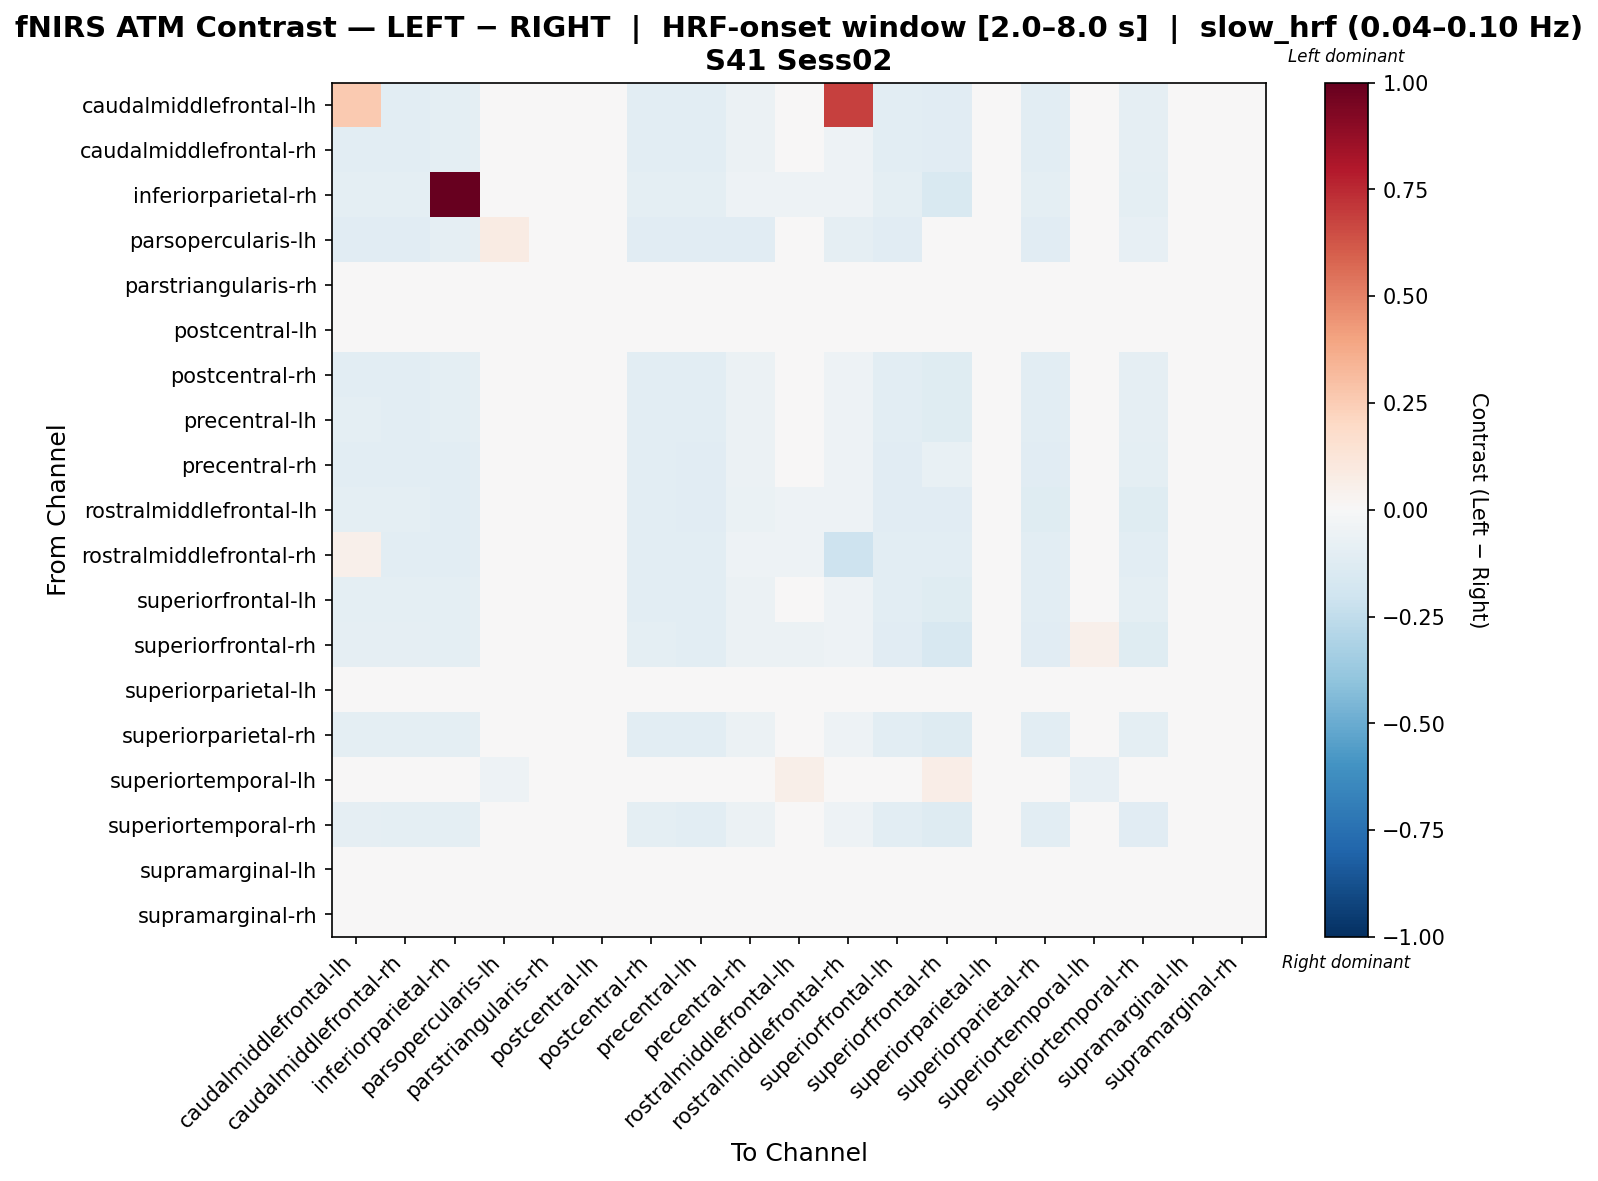

The table this chart was drawn from, first rows:
, caudalmiddlefrontal-lh, caudalmiddlefrontal-rh, inferiorparietal-rh, parsopercularis-lh, parstriangularis-rh, postcentral-lh, postcentral-rh, precentral-lh, precentral-rh, rostralmiddlefrontal-lh, rostralmiddlefrontal-rh, superiorfrontal-lh, superiorfrontal-rh, superiorparietal-lh, superiorparietal-rh, superiortemporal-lh, superiortemporal-rh, supramarginal-lh, supramarginal-rh
caudalmiddlefrontal-lh, 0.2614, -0.1066, -0.1, -0.03477, -0.007854, -0.006488, -0.108, -0.1053, -0.05664, -0.01777, 0.6833, -0.1051, -0.115, 0.00113, -0.1065, 0.01825, -0.08852, -0.01027, 0.004805
caudalmiddlefrontal-rh, -0.1057, -0.1057, -0.1, -0.03462, -0.006908, -0.005522, -0.107, -0.1043, -0.05566, -0.01965, -0.05, -0.1041, -0.1169, -0.0006754, -0.1055, 0.01899, -0.09029, -0.01217, 0.005695
inferiorparietal-rh, -0.1, -0.1, 1.0, 0.0, 0.0, 0.0, -0.1, -0.1, -0.05, -0.05, -0.05, -0.1, -0.15, 0.0, -0.1, 0.0, -0.1, 0.0, 0.0
parsopercularis-lh, -0.115, -0.115, -0.09167, 0.08271, -0.01799, -0.01799, -0.1123, -0.1123, -0.1123, -0.03261, -0.09167, -0.1097, -0.03261, -0.01799, -0.1097, -0.009433, -0.08309, -0.01268, 0.01123
parstriangularis-rh, -0.003956, -0.002558, 0.0, -0.03246, -0.005354, -0.005461, -0.006966, -0.005568, -0.005568, 0.02689, 0.0, -0.004063, 0.02968, 0.0008795, -0.005461, 0.0199, 0.006685, -0.01062, 0.003996
postcentral-lh, -0.001661, -0.0002632, 0.0, -0.03113, -0.003059, -0.006038, -0.004579, -0.006099, -0.006099, 0.02357, 0.0, -0.00464, 0.02636, 0.002899, -0.007496, 0.02096, 0.004236, -0.008466, 0.001502
postcentral-rh, -0.1044, -0.103, -0.1, -0.03335, -0.004338, -0.00591, -0.1059, -0.106, -0.056, -0.02264, -0.05, -0.1045, -0.1198, 0.0002886, -0.1059, 0.02037, -0.09246, -0.01115, 0.004829
precentral-lh, -0.1014, -0.1028, -0.1, -0.03214, -0.004043, -0.006987, -0.1056, -0.1057, -0.05707, -0.02365, -0.05, -0.1056, -0.1209, 0.003198, -0.1084, 0.01982, -0.09274, -0.007864, 0.001924
precentral-rh, -0.1061, -0.1061, -0.1048, -0.03157, -0.0041, -0.006984, -0.1089, -0.1104, -0.05942, -0.0279, -0.05238, -0.1104, -0.07756, 0.003084, -0.1132, 0.0206, -0.099, -0.007978, 0.003137
rostralmiddlefrontal-lh, -0.0963, -0.09929, -0.1048, 0.01199, -0.001789, -0.01043, -0.1066, -0.1122, -0.06419, -0.05449, -0.05238, -0.1166, -0.1129, 0.02586, -0.1209, 0.04946, -0.1236, 0.005469, -0.01642
rostralmiddlefrontal-rh, 0.05238, -0.1048, -0.1048, 0.0, 0.0, 0.0, -0.1048, -0.1048, -0.05238, -0.05238, -0.2095, -0.1048, -0.1048, 0.0, -0.1048, 0.0, -0.1048, 0.0, 0.0
superiorfrontal-lh, -0.1, -0.1, -0.1, -0.03073, -0.004256, -0.007196, -0.1043, -0.1059, -0.05725, -0.02658, -0.05, -0.1058, -0.1238, 0.00445, -0.1086, 0.02087, -0.09566, -0.006802, 0.00168
superiorfrontal-rh, -0.09063, -0.09354, -0.1, 0.01164, -0.0007542, -0.009393, -0.1008, -0.1065, -0.06082, -0.06063, -0.05, -0.1108, -0.1606, 0.02522, -0.1152, 0.05093, -0.118, 0.005005, -0.01521
superiorparietal-lh, -0.005598, -0.008531, 0.0, -0.03819, -0.008277, -0.008277, -0.009998, -0.007065, -0.008531, 0.03992, 0.0, -0.00681, 0.04286, -0.0006886, -0.008277, 0.01467, 0.01308, -0.003367, 0.003071
superiorparietal-rh, -0.1005, -0.09912, -0.1, -0.03046, -0.003352, -0.006262, -0.1034, -0.1063, -0.0563, -0.02871, -0.05, -0.1049, -0.1259, 0.003905, -0.1077, 0.02148, -0.09761, -0.007392, 0.002507
superiortemporal-lh, 0.002451, 0.004272, 0.0, -0.05219, 0.002451, 0.004272, 0.004272, 0.004272, 0.004272, 0.0601, 0.0, 0.004272, 0.06374, -0.003013, 0.004272, -0.08354, 0.01224, -0.0103, -0.02185
superiortemporal-rh, -0.09329, -0.09604, -0.1, -0.02043, -0.0007237, -0.005686, -0.1007, -0.1029, -0.05597, -0.03528, -0.05, -0.106, -0.1325, 0.01223, -0.109, 0.0222, -0.1164, -0.00154, -0.007878
supramarginal-lh, -0.002997, -0.006227, 0.0, -0.0312, -0.009419, -0.01099, -0.01099, -0.007764, -0.009379, 0.03798, 0.0, -0.009379, 0.03959, 0.006537, -0.01099, 0.01544, 0.00965, 0.001849, -0.001696
supramarginal-rh, 0.004932, 0.006427, 0.0, -0.01898, 0.003213, -0.0004484, 0.002989, -0.0004484, -0.0004484, 0.01659, 0.0, -0.0004484, 0.01958, 0.005829, -0.002167, 0.003288, -0.006875, -0.008743, -0.02429
